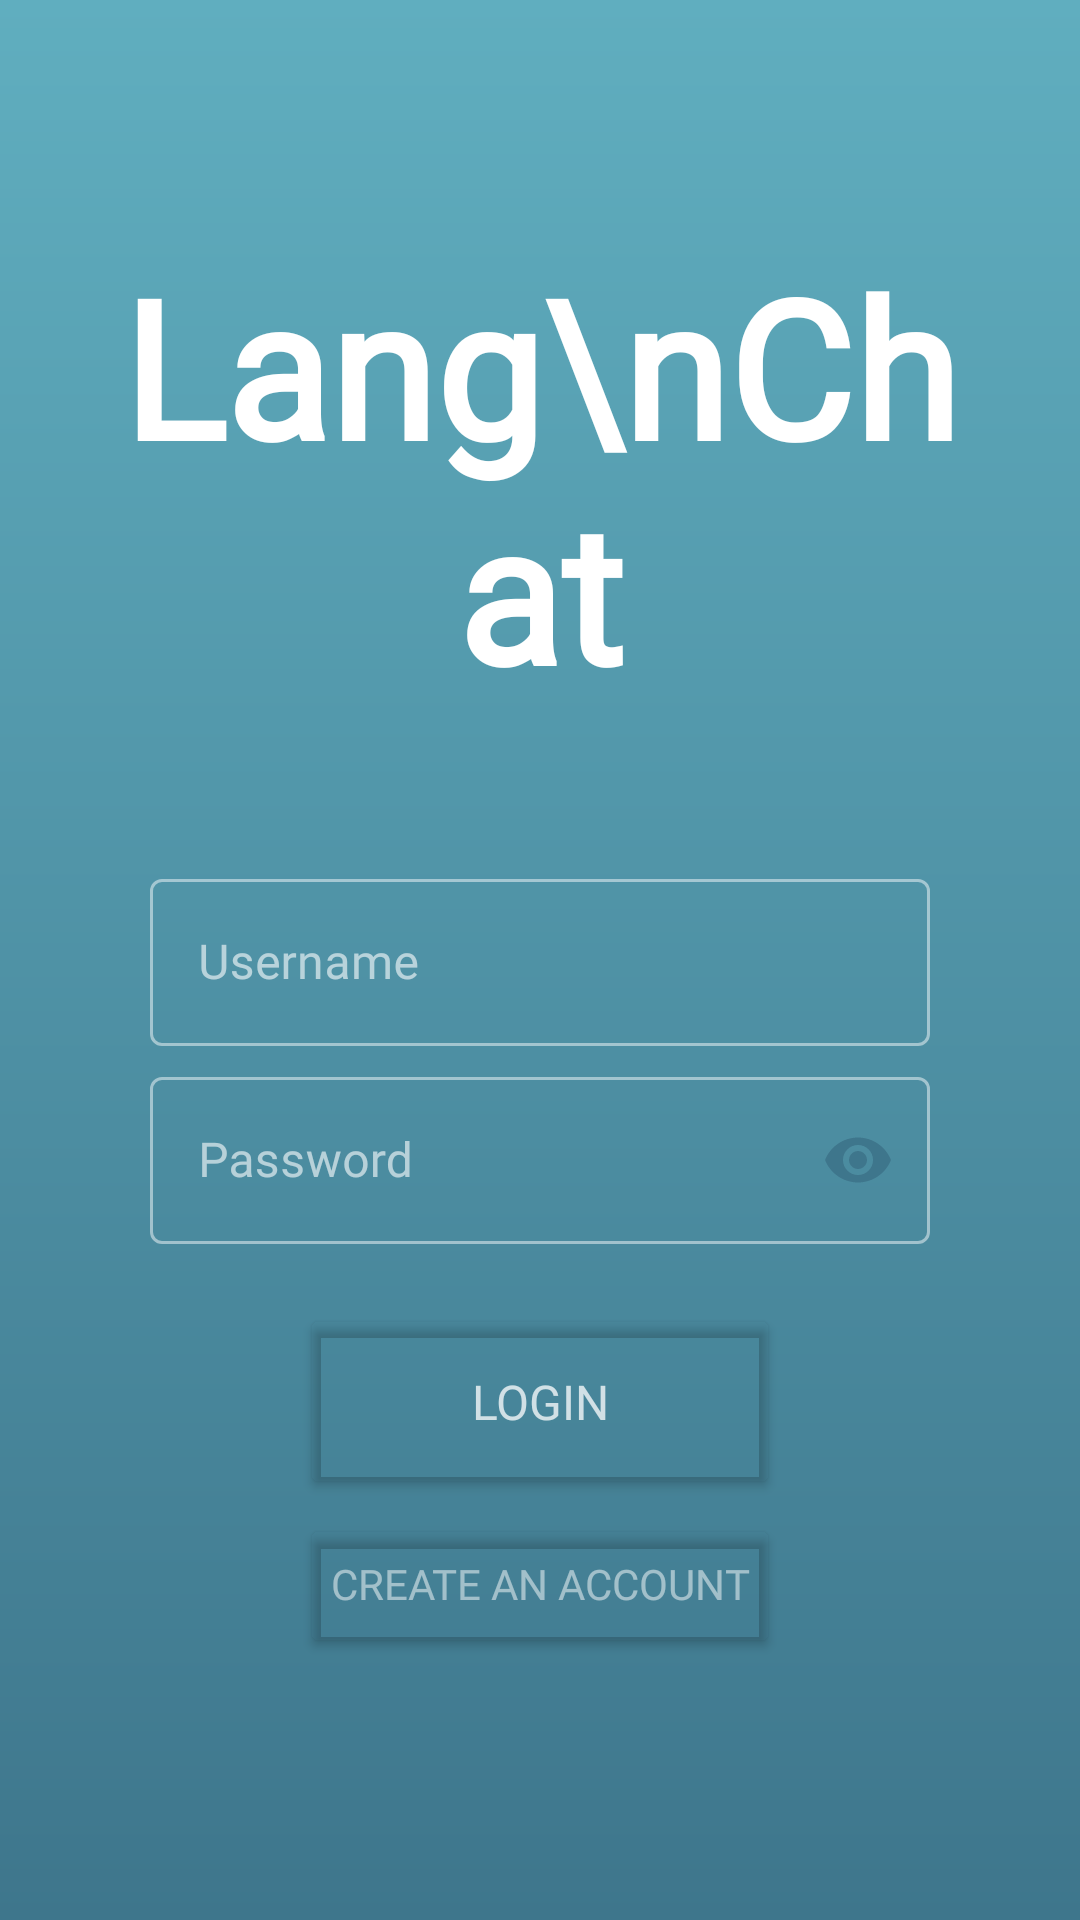

Produce the Android XML layout that renders to this screen, including the resource entries it uses.
<!-- AndroidManifest.xml: application theme Theme.LangChat -->
<!-- res/layout/activity_login.xml -->
<?xml version="1.0" encoding="utf-8"?>
<androidx.constraintlayout.widget.ConstraintLayout xmlns:android="http://schemas.android.com/apk/res/android"
    xmlns:app="http://schemas.android.com/apk/res-auto"
    xmlns:tools="http://schemas.android.com/tools"
    android:id="@+id/main"
    android:layout_width="match_parent"
    android:layout_height="match_parent"
    android:background="@drawable/background_gradient"
    tools:context=".LoginActivity">

    <LinearLayout
        android:layout_width="match_parent"
        android:layout_height="wrap_content"
        android:gravity="center|center_vertical"
        android:orientation="vertical"
        android:padding="25dp"
        app:layout_constraintBottom_toBottomOf="parent"
        app:layout_constraintEnd_toEndOf="parent"
        app:layout_constraintStart_toStartOf="parent"
        app:layout_constraintTop_toTopOf="parent">

        <LinearLayout
            android:layout_width="match_parent"
            android:layout_height="wrap_content"
            android:layout_marginBottom="50dp"
            android:orientation="vertical">

            <TextView
                android:id="@+id/tvTitle1"
                android:layout_width="match_parent"
                android:layout_height="wrap_content"
                android:fontFamily="@font/poppins_extrabold_italic"
                android:includeFontPadding="false"
                android:text="Lang\nChat"
                android:textAlignment="center"
                android:textColor="#FFFFFF"
                android:textSize="64sp"
                android:textStyle="bold" />

            <TextView
                android:id="@+id/tvTitle2"
                android:layout_width="match_parent"
                android:layout_height="wrap_content"
                android:fontFamily="@font/poppins_extrabold"
                android:includeFontPadding="false"
                android:text="Lets start learning!"
                android:textColor="#000000"
                android:textSize="24sp"
                android:textStyle="bold"
                android:visibility="gone"
                tools:visibility="gone" />

        </LinearLayout>

        <LinearLayout
            android:layout_width="match_parent"
            android:layout_height="match_parent"
            android:layout_marginLeft="25dp"
            android:layout_marginRight="25dp"
            android:orientation="vertical">

            <com.google.android.material.textfield.TextInputLayout
                android:id="@+id/filledTextFieldUsername"
                style="@style/Widget.MaterialComponents.TextInputLayout.OutlinedBox"
                android:layout_width="match_parent"
                android:layout_height="match_parent"
                android:layout_marginBottom="5dp"
                android:hint="Username"
                android:textColorHint="#99FFFFFF"
                app:boxBackgroundMode="outline"
                app:boxStrokeColor="@color/custom_outlined_stroke_color"
                app:counterTextColor="@color/white"
                app:cursorColor="#FFFFFF"
                app:cursorErrorColor="@color/white"
                app:hintTextColor="@color/button_text_primary">

                <com.google.android.material.textfield.TextInputEditText
                    android:id="@+id/etUsername"
                    android:layout_width="match_parent"
                    android:layout_height="wrap_content"
                    android:fontFamily="@font/inter_medium"
                    android:textColor="#FFFFFF" />
            </com.google.android.material.textfield.TextInputLayout>

            <com.google.android.material.textfield.TextInputLayout
                android:id="@+id/filledTextFieldPassword"
                style="@style/Widget.MaterialComponents.TextInputLayout.OutlinedBox"
                android:layout_width="match_parent"
                android:layout_height="match_parent"
                android:layout_marginBottom="5dp"
                android:hint="Password"
                android:textColorHint="#99FFFFFF"
                app:boxBackgroundMode="outline"
                app:boxStrokeColor="@color/custom_outlined_stroke_color"
                app:counterTextColor="@color/white"
                app:cursorColor="#FFFFFF"
                app:cursorErrorColor="@color/white"
                app:hintTextColor="@color/button_text_primary"
                app:passwordToggleEnabled="true"
                app:passwordToggleTint="@color/background_gradient_start">

                <com.google.android.material.textfield.TextInputEditText
                    android:id="@+id/etPassword"
                    android:layout_width="match_parent"
                    android:layout_height="wrap_content"
                    android:fontFamily="@font/inter_medium"
                    android:inputType="textPassword"
                    android:textColor="#FFFFFF" />
            </com.google.android.material.textfield.TextInputLayout>

            <Button
                android:id="@+id/btnLogin"
                android:layout_width="match_parent"
                android:layout_height="65dp"
                android:layout_gravity="center"
                android:layout_marginLeft="50dp"
                android:layout_marginTop="15dp"
                android:layout_marginRight="50dp"
                android:backgroundTint="#005FADBE"
                android:elevation="5dp"
                android:fontFamily="@font/inter_bold"
                android:text="Login"
                android:textColor="#BFFFFFFF"
                android:textSize="16sp"
                app:cornerRadius="6dp"
                app:strokeColor="#5DAABB"
                app:strokeWidth="2dp" />

            <Button
                android:id="@+id/btnCreateAccount"
                android:layout_width="match_parent"
                android:layout_height="wrap_content"
                android:layout_gravity="center"
                android:layout_marginLeft="50dp"
                android:layout_marginTop="5dp"
                android:layout_marginRight="50dp"
                android:backgroundTint="#0002F7FF"
                android:fontFamily="@font/inter_medium"
                android:includeFontPadding="false"
                android:padding="0dp"
                android:text="Create an account"
                android:textColor="#80FFFFFF"
                android:textSize="14sp"
                app:cornerRadius="6dp" />
        </LinearLayout>

    </LinearLayout>
</androidx.constraintlayout.widget.ConstraintLayout>
<!-- resources referenced by this layout -->
<resources>
  <color name="background_gradient_start">#3E768C</color>
  <color name="button_text_primary">#FFFFFF</color>
  <color name="white">#FFFFFFFF</color>
  <!-- drawable background_gradient (drawable) -->
  <?xml version="1.0" encoding="utf-8"?>
  <shape xmlns:android="http://schemas.android.com/apk/res/android">
      <gradient
          android:type="linear"
          android:angle="90"
          android:endColor="@color/background_gradient_end"
          android:startColor="@color/background_gradient_start" />
  </shape>
  <style name="Theme.LangChat" parent="Base.Theme.LangChat" />
  <color name="background_gradient_end">#60AEBF</color>
  <style name="Base.Theme.LangChat" parent="Theme.Material3.DayNight.NoActionBar">
          
          
      </style>
</resources>
